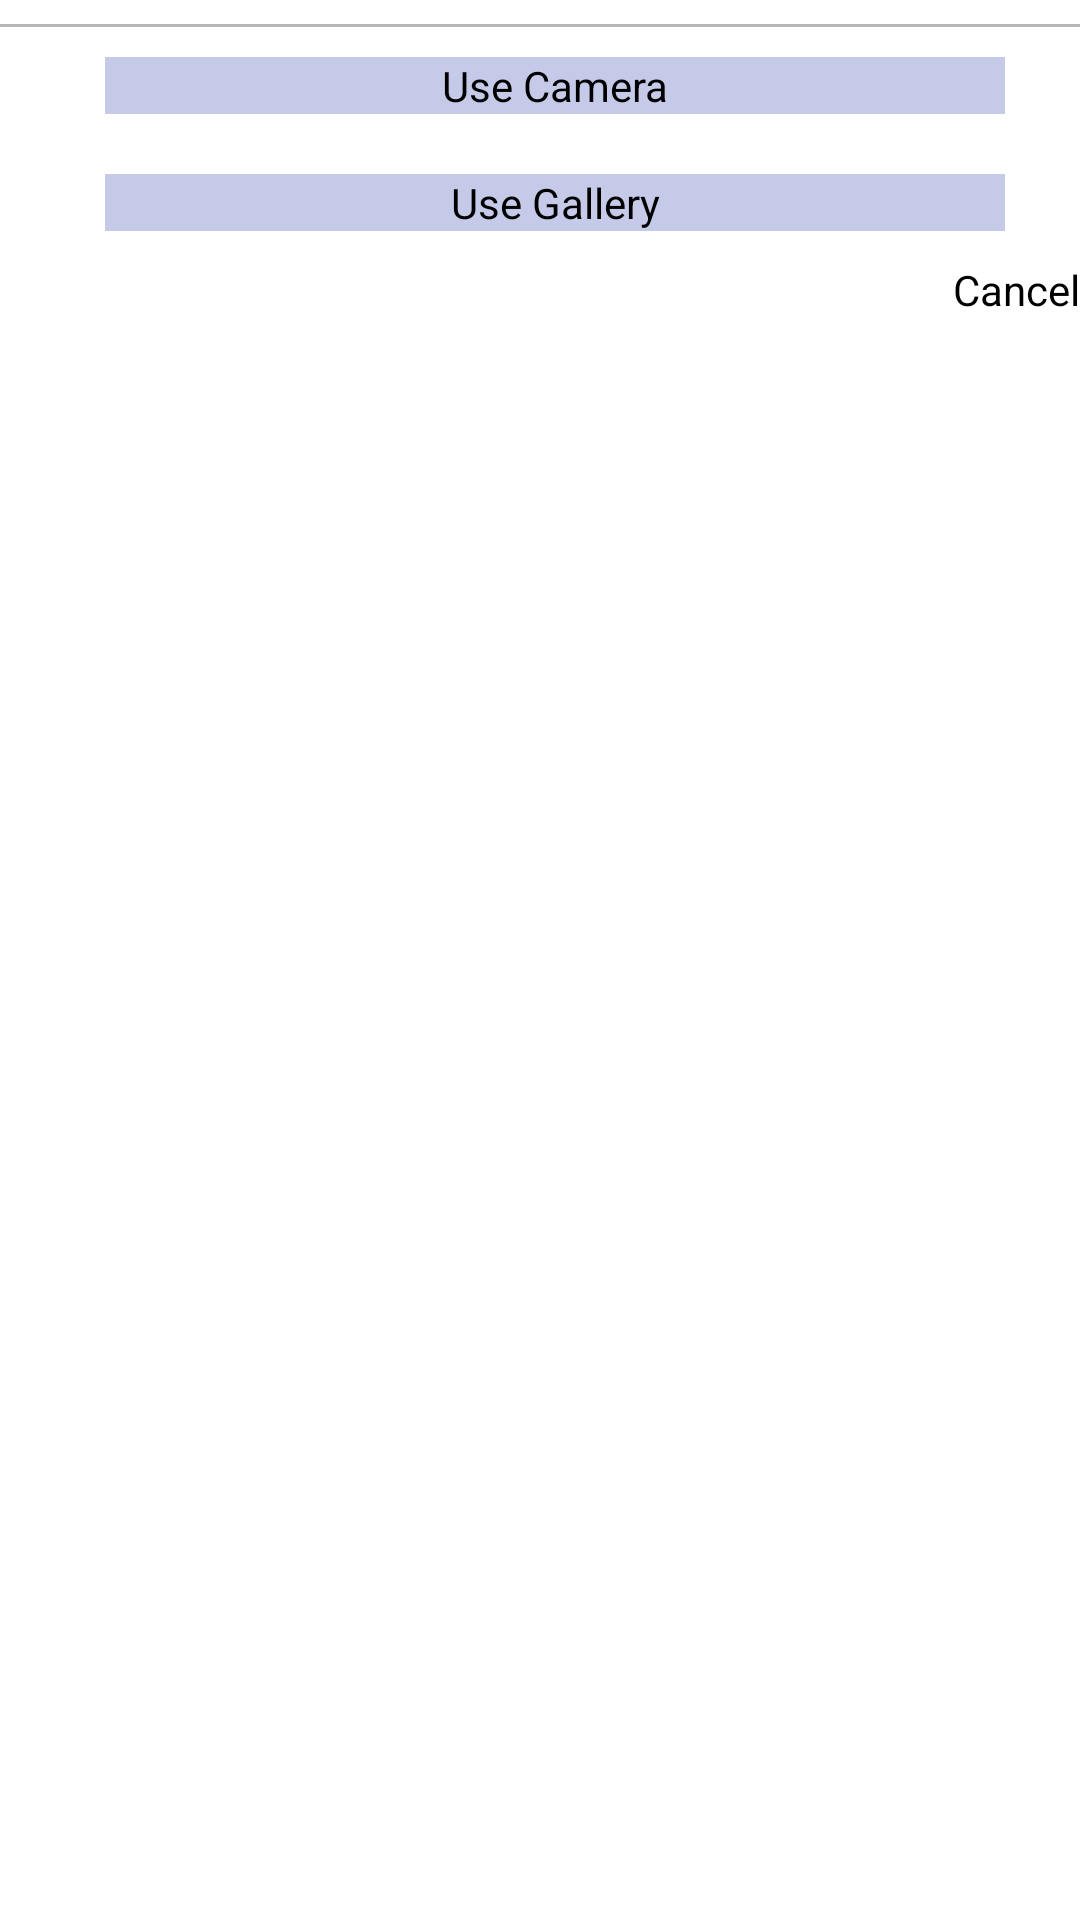

Android layout source for this screen:
<!-- AndroidManifest.xml: application theme AppTheme -->
<!-- res/layout/dialog_choose_image.xml -->
<?xml version="1.0" encoding="utf-8"?>
<LinearLayout xmlns:android="http://schemas.android.com/apk/res/android"
    android:layout_width="fill_parent"
    android:layout_height="fill_parent"
    android:orientation="vertical"
    android:paddingTop="8dp">

    <View
        android:layout_width="match_parent"
        android:layout_height="1dp"
        android:background="@color/colorDivider"/>

    <LinearLayout
        android:layout_width="match_parent"
        android:layout_height="wrap_content"
        android:orientation="vertical"
        android:layout_marginLeft="25dp"
        android:layout_marginRight="15dp">
        <Button
            android:id="@+id/usecamera"
            android:layout_width="match_parent"
            android:layout_height="wrap_content"
            android:background="@color/colorPrimaryLight"
            android:layout_margin="10dp"
            android:text="@string/camera"/>

        <Button
            android:id="@+id/usegallery"
            android:layout_width="match_parent"
            android:layout_height="wrap_content"
            android:background="@color/colorPrimaryLight"
            android:layout_margin="10dp"
            android:text="@string/gallery"/>
    </LinearLayout>
    <LinearLayout
        android:gravity="right"
        android:layout_width="match_parent"
        android:layout_height="wrap_content"
        android:orientation="horizontal">
        <Button
            android:id="@+id/dialogButtonCancel"
            android:layout_width="wrap_content"
            android:layout_height="wrap_content"
            android:text=" Cancel"
            android:background="#00ffffff"
            />

    </LinearLayout>


</LinearLayout>
<!-- resources referenced by this layout -->
<resources>
  <color name="colorDivider">#B6B6B6</color>
  <color name="colorPrimaryLight">#C5CAE9</color>
  <string name="camera">Use Camera</string>
  <string name="gallery">Use Gallery</string>
  <style name="AppTheme" parent="AppBaseTheme">
          
      </style>
  <style name="AppBaseTheme" parent="android:Theme.Light">
          
      </style>
</resources>
